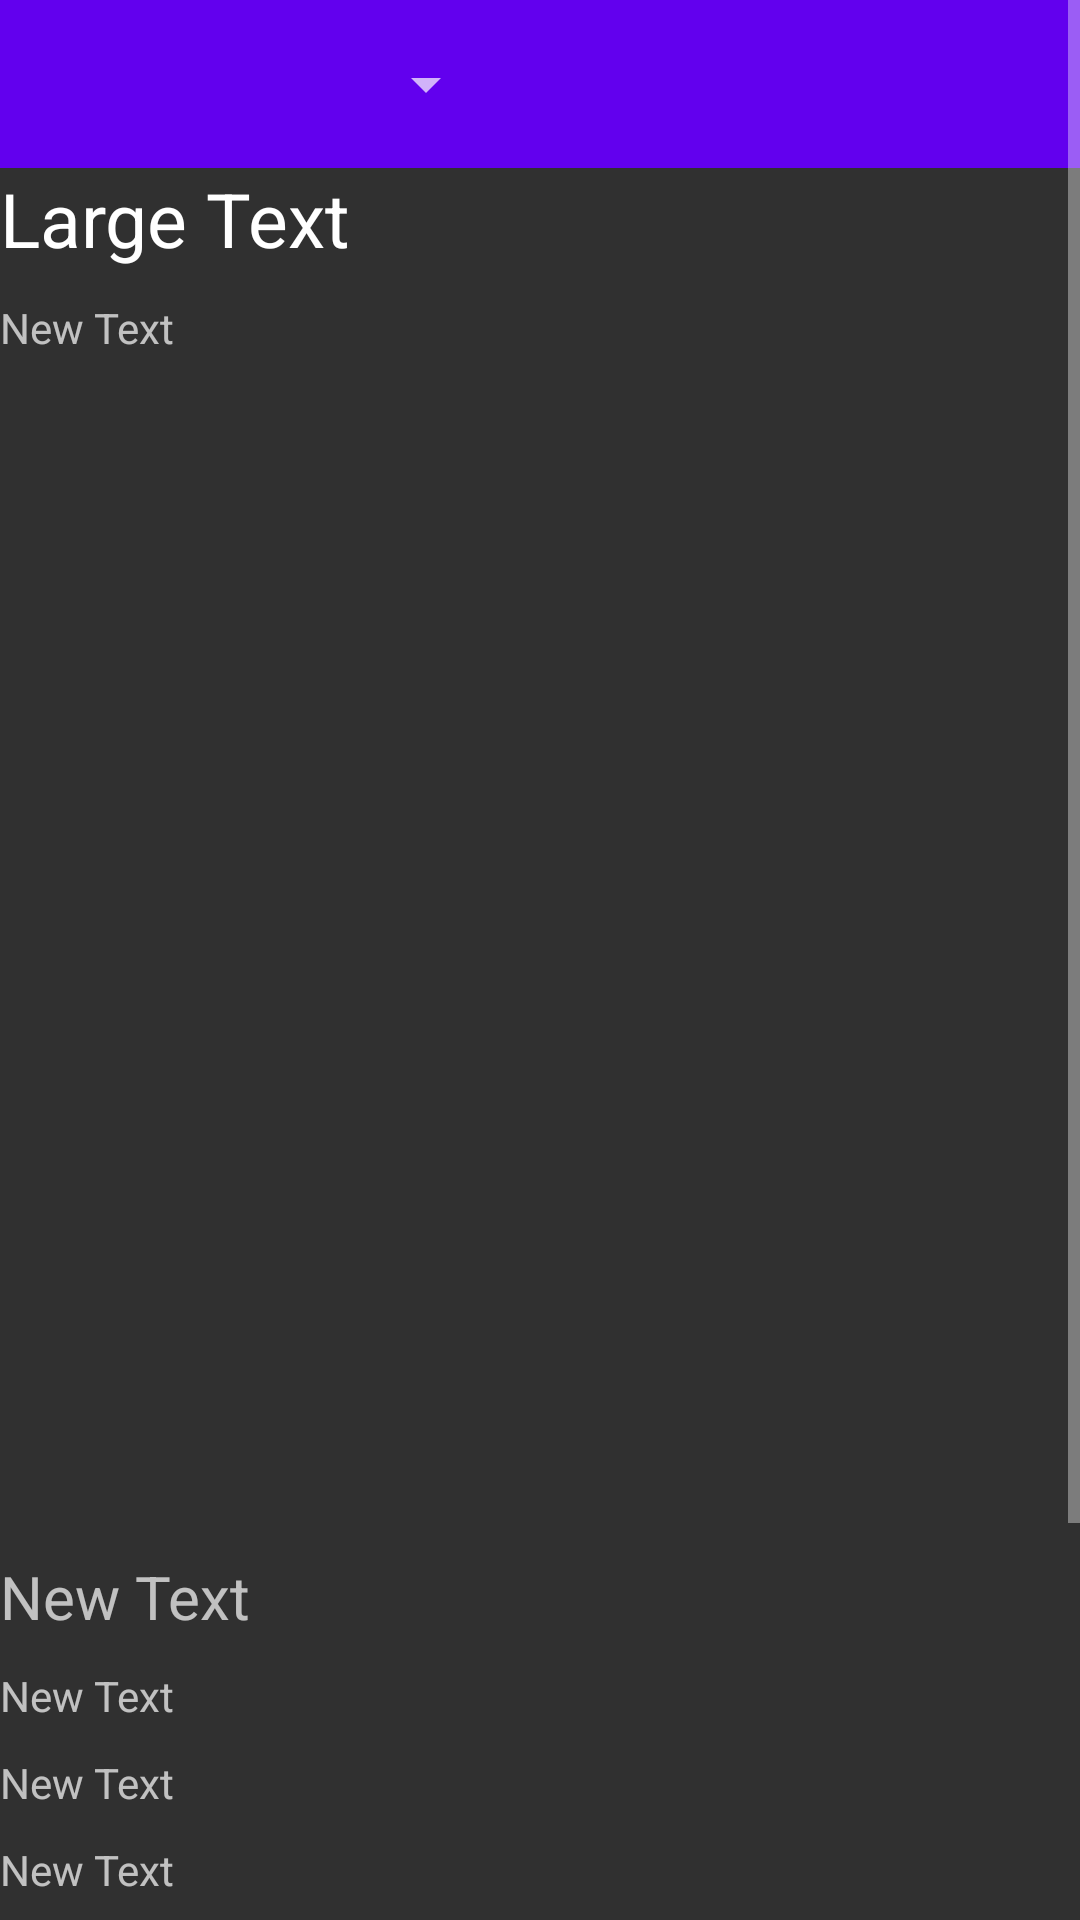

Reconstruct the res/layout file that produces this screen, plus the resources it refers to.
<!-- AndroidManifest.xml: application theme AppTheme -->
<!-- res/layout/activity_detail.xml -->
<?xml version="1.0" encoding="utf-8"?>
<ScrollView xmlns:android="http://schemas.android.com/apk/res/android"
    android:id="@+id/ScrollView01"
    android:layout_width="fill_parent"
    android:layout_height="fill_parent">

    <LinearLayout xmlns:android="http://schemas.android.com/apk/res/android"
        xmlns:tools="http://schemas.android.com/tools"
        android:layout_width="match_parent"
        android:layout_height="match_parent"
        android:orientation="vertical"
        tools:context="com.antonioleiva.materialeverywhere.DetailActivity">

        <include
            android:id="@+id/toolbar"
            layout="@layout/toolbar" />


        <TextView
            android:layout_width="wrap_content"
            android:layout_height="wrap_content"
            android:textAppearance="?android:attr/textAppearanceLarge"
            android:text="Large Text"
            android:textSize="25sp"
            android:id="@+id/textViewTitle" />

        <TextView
            android:layout_width="wrap_content"
            android:layout_height="wrap_content"
            android:text="New Text"
            android:layout_marginTop="10dp"
            android:id="@+id/textViewLocation" />

        <ImageView
            android:id="@+id/image"
            android:layout_width="match_parent"
            android:layout_height="400dp"
            android:transitionName="photo_hero"
            android:layout_below="@id/toolbar"
            android:scaleType="centerCrop" />

        <TextView
            android:layout_width="fill_parent"
            android:layout_height="wrap_content"
            android:text="New Text"
            android:id="@+id/textViewPrice"
            android:textSize="20sp"
            android:layout_gravity="center_horizontal" />

        <TextView
            android:layout_width="match_parent"
            android:layout_height="wrap_content"
            android:text="New Text"
            android:layout_marginTop="10dp"
            android:id="@+id/textViewDescription" />

        <TextView
            android:layout_width="wrap_content"
            android:layout_height="wrap_content"
            android:text="New Text"
            android:layout_marginTop="10dp"
            android:id="@+id/textViewCondition" />

        <TextView
            android:layout_width="wrap_content"
            android:layout_height="wrap_content"
            android:text="New Text"
            android:layout_marginTop="10dp"
            android:id="@+id/textViewBrand" />

        <TextView
            android:layout_width="wrap_content"
            android:layout_height="wrap_content"
            android:text="New Text"
            android:layout_marginTop="10dp"
            android:id="@+id/textViewModel" />

        <TextView
            android:layout_width="wrap_content"
            android:layout_height="wrap_content"
            android:text="New Text"
            android:layout_marginTop="10dp"
            android:id="@+id/textViewModelYear" />

        <TextView
            android:layout_width="wrap_content"
            android:layout_height="wrap_content"
            android:text="New Text"
            android:layout_marginTop="10dp"
            android:id="@+id/textViewTransmission" />

        <TextView
            android:layout_width="wrap_content"
            android:layout_height="wrap_content"
            android:text="New Text"
            android:layout_marginTop="10dp"
            android:id="@+id/textViewFuel" />

        <TextView
            android:layout_width="wrap_content"
            android:layout_height="wrap_content"
            android:text="New Text"
            android:layout_marginTop="10dp"
            android:id="@+id/textViewEngine" />

        <TextView
            android:layout_width="wrap_content"
            android:layout_height="wrap_content"
            android:text="New Text"
            android:layout_marginTop="10dp"
            android:id="@+id/textViewMileage" />

    </LinearLayout>
</ScrollView>
<!-- res/layout/toolbar.xml (included above) -->
<?xml version="1.0" encoding="utf-8"?>
<android.support.v7.widget.Toolbar xmlns:android="http://schemas.android.com/apk/res/android"
    android:id="@+id/toolbar"
    android:layout_width="match_parent"
    android:layout_height="wrap_content"
    android:background="?attr/colorPrimaryDark">

    <Spinner
        android:layout_width="wrap_content"
        android:layout_height="wrap_content"
        android:id="@+id/spinner_nav"
        android:minWidth="150dp"
        android:gravity="bottom"
        />

</android.support.v7.widget.Toolbar>
<!-- resources referenced by this layout -->
<resources>
  <style name="AppTheme" parent="AppTheme.Base" />
  <style name="AppTheme.Base" parent="Theme.AppCompat.NoActionBar">
          <item name="colorPrimary">@color/colorPrimary</item>
          <item name="colorPrimaryDark">@color/colorPrimary</item>
          <item name="android:windowNoTitle">true</item>
          <item name="windowActionBar">false</item>
      </style>
  <!-- not gathered from this repository: default colours our renderer supplied (Android Studio template values) -->
  <color name="colorPrimary">#FF6200EE</color>
</resources>
